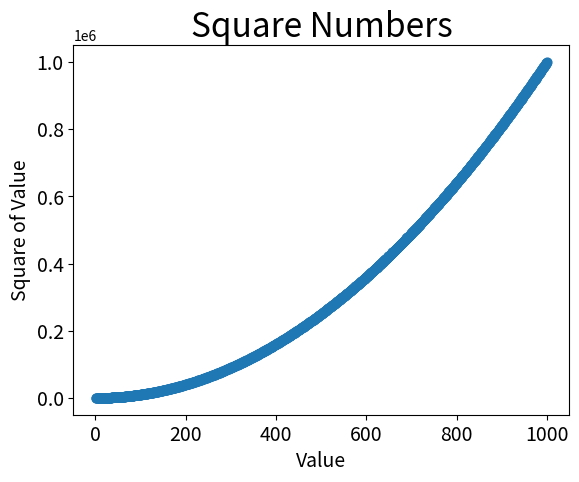

This chart was generated by the following Python code:
import matplotlib.pyplot as plt

x_values = list(range(1, 1001))
y_values = [x**2 for x in x_values]
"""
input_values = [1, 2, 3, 4, 5]
squares = [1, 4, 9, 16, 25]
plt.plot(input_values, squares, linewidth=5)
"""
plt.scatter(x_values, y_values, s=40)

# Set chart title and label axes.
plt.title("Square Numbers", fontsize=24)
plt.xlabel("Value", fontsize=14)
plt.ylabel("Square of Value", fontsize=14)

# Set size of tick labels.
plt.tick_params(axis='both', which='major', labelsize=14)

plt.show()

